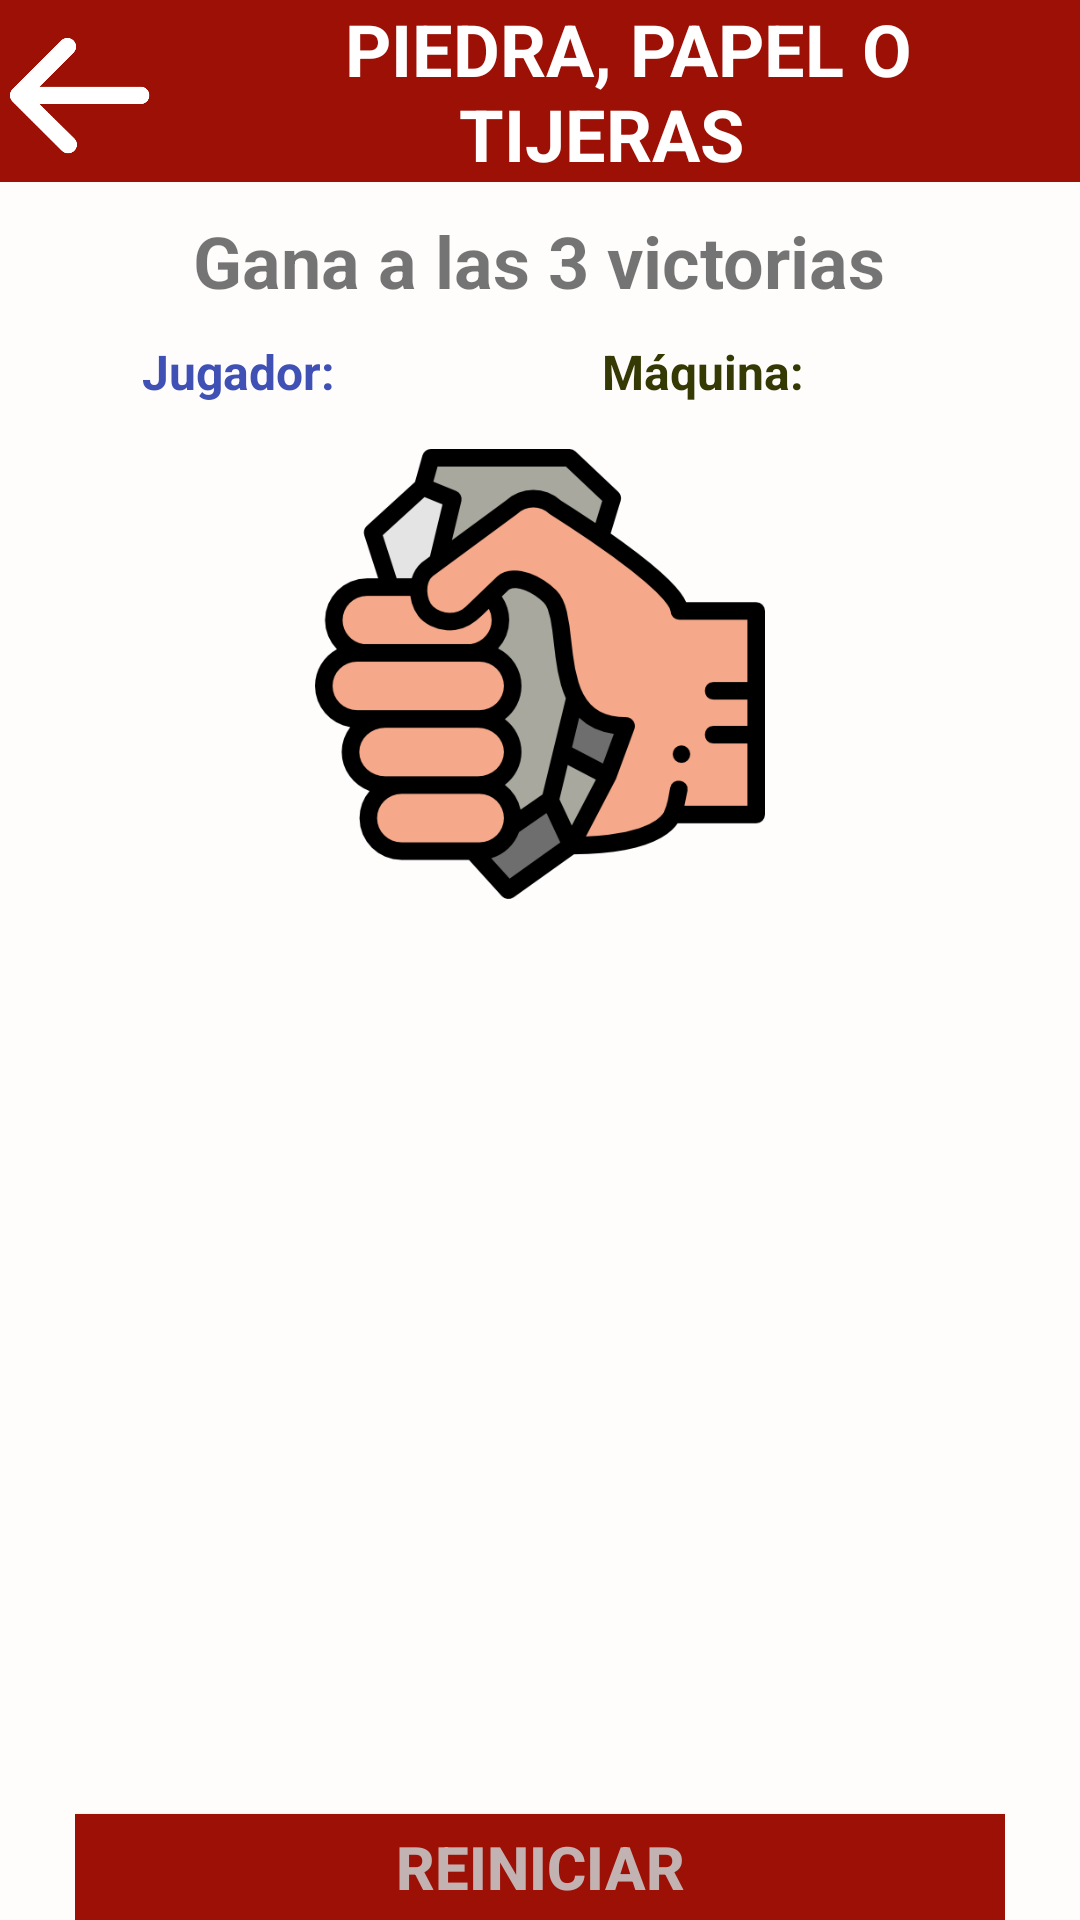

Reconstruct the res/layout file that produces this screen, plus the resources it refers to.
<!-- AndroidManifest.xml: application theme Theme.PlayingReading -->
<!-- res/layout/activity_piedra_papel_tijeras.xml -->
<?xml version="1.0" encoding="utf-8"?>
<androidx.constraintlayout.widget.ConstraintLayout xmlns:android="http://schemas.android.com/apk/res/android"
    xmlns:app="http://schemas.android.com/apk/res-auto"
    xmlns:tools="http://schemas.android.com/tools"
    android:id="@+id/main"
    android:layout_width="match_parent"
    android:layout_height="match_parent"
    android:background="#000000"
    tools:context=".Model_Controller.Actividades.PiedraPapelTijeras">

    <LinearLayout
        android:layout_width="match_parent"
        android:layout_height="match_parent"
        android:orientation="vertical">

        <LinearLayout
            android:layout_width="match_parent"
            android:layout_height="wrap_content"
            android:background="#9C1006"
            android:gravity="center_vertical"
            android:orientation="horizontal">

            <Button
                android:layout_width="50dp"
                android:layout_height="50dp"
                android:background="@drawable/flecha_izquierda"
                android:onClick="goBack" />

            <TextView
                android:layout_width="301dp"
                android:layout_height="wrap_content"
                android:gravity="center"
                android:text="   PIEDRA, PAPEL O TIJERAS"
                android:textColor="#FFFFFF"
                android:textSize="24sp"
                android:textStyle="bold" />

        </LinearLayout>

        <LinearLayout
            android:layout_width="match_parent"
            android:layout_height="match_parent"
            android:background="#FFFCFC"
            android:gravity="center"
            android:orientation="vertical"
            android:paddingHorizontal="25dp">


            <LinearLayout
                android:layout_width="match_parent"
                android:layout_height="wrap_content"
                android:layout_marginBottom="0dp"
                android:orientation="vertical">

                <TextView
                    android:layout_width="wrap_content"
                    android:layout_height="wrap_content"
                    android:layout_gravity="center"
                    android:padding="10dp"
                    android:text="Gana a las 3 victorias"
                    android:textSize="24sp"
                    android:textStyle="bold" />

                <LinearLayout
                    android:layout_width="match_parent"
                    android:layout_height="match_parent"
                    android:layout_weight="1"
                    android:orientation="horizontal">

                    <TextView
                        android:layout_width="wrap_content"
                        android:layout_height="wrap_content"
                        android:layout_weight="1"
                        android:gravity="center"
                        android:text="Jugador:"
                        android:textColor="#3F51B5"
                        android:textSize="16sp"
                        android:textStyle="bold" />

                    <TextView
                        android:id="@+id/txtVictoriasJugador"
                        android:layout_width="wrap_content"
                        android:layout_height="wrap_content"
                        android:layout_weight="1"
                        android:textColor="#0E0000"
                        android:textSize="16sp"
                        android:textStyle="bold" />

                    <TextView
                        android:layout_width="wrap_content"
                        android:layout_height="wrap_content"
                        android:layout_weight="1"
                        android:gravity="center"
                        android:text="Máquina:"
                        android:textColor="#353A05"
                        android:textSize="16sp"
                        android:textStyle="bold" />

                    <TextView
                        android:id="@+id/txtVictoriasMaquina"
                        android:layout_width="wrap_content"
                        android:layout_height="wrap_content"
                        android:layout_weight="1"
                        android:textColor="#0E0000"
                        android:textSize="16sp"
                        android:textStyle="bold" />
                </LinearLayout>

            </LinearLayout>

            <LinearLayout
                android:layout_width="match_parent"
                android:layout_height="wrap_content"
                android:layout_marginTop="15dp"
                android:gravity="center"
                android:orientation="vertical">

                <ImageButton
                    android:id="@+id/imgBtnPiedra"
                    android:layout_width="150dp"
                    android:layout_height="150dp"
                    android:layout_weight="1"
                    android:background="@drawable/piedra"
                    android:onClick="botonClickeado" />

                <ImageButton
                    android:id="@+id/imgBtnPapel"
                    android:layout_width="150dp"
                    android:layout_height="150dp"
                    android:layout_weight="1"
                    android:background="@drawable/papel"
                    android:onClick="botonClickeado" />

                <ImageButton
                    android:id="@+id/imgBtnTijeras"
                    android:layout_width="150dp"
                    android:layout_height="150dp"
                    android:layout_weight="1"
                    android:background="@drawable/tijeras"
                    android:onClick="botonClickeado" />

            </LinearLayout>

            <LinearLayout
                android:layout_width="match_parent"
                android:layout_height="wrap_content"
                android:orientation="horizontal">

                <Button
                    android:layout_width="wrap_content"
                    android:layout_height="wrap_content"
                    android:layout_marginTop="5dp"
                    android:layout_weight="1"
                    android:background="#9C1006"
                    android:onClick="reset"
                    android:text="Reiniciar"
                    android:textColor="#C3B2B2"
                    android:textSize="20sp"
                    android:textStyle="bold" />
            </LinearLayout>

        </LinearLayout>

    </LinearLayout>


</androidx.constraintlayout.widget.ConstraintLayout>
<!-- resources referenced by this layout -->
<resources>
  <!-- drawable flecha_izquierda: png bitmap (drawable, 7513 bytes) -->
  <!-- drawable piedra: png bitmap (drawable, 37244 bytes) -->
  <style name="Theme.PlayingReading" parent="Base.Theme.PlayingReading" />
  <style name="Base.Theme.PlayingReading" parent="Theme.AppCompat.Light.NoActionBar">
          
          
      </style>
</resources>
